Image classification data set "aurora_train" (123675/data on GitHub). Class labels (5): drapery aurora, hotspot aurora, multiple arcs aurora, radial aurora, single arc aurora.

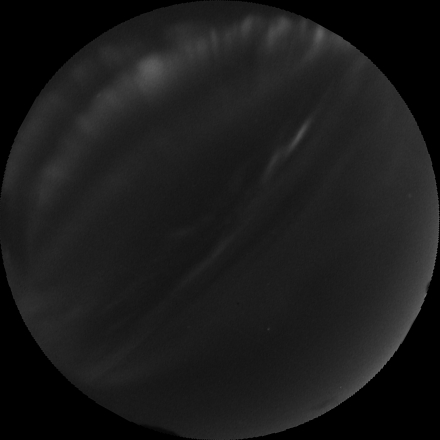
Label: drapery aurora

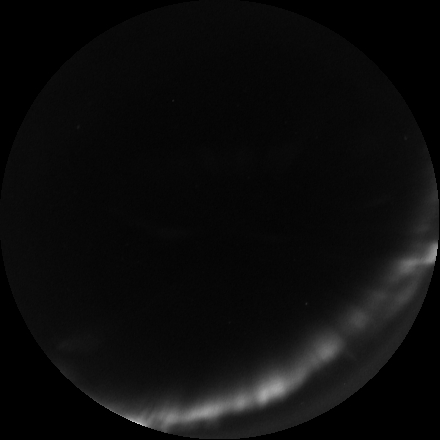
Label: single arc aurora

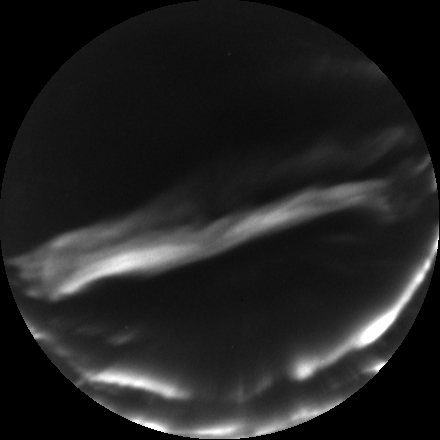
Label: multiple arcs aurora

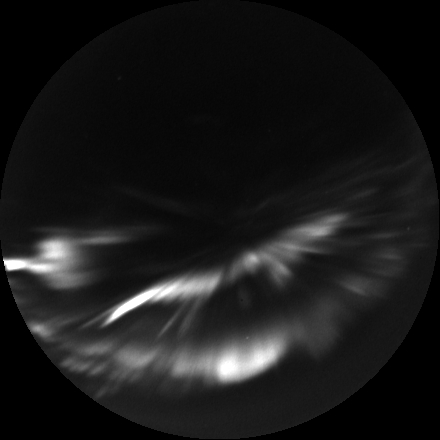
Label: hotspot aurora

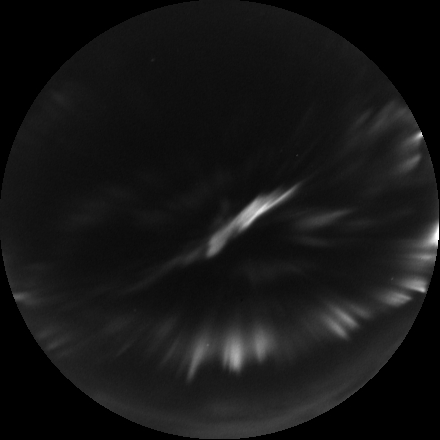
Label: radial aurora

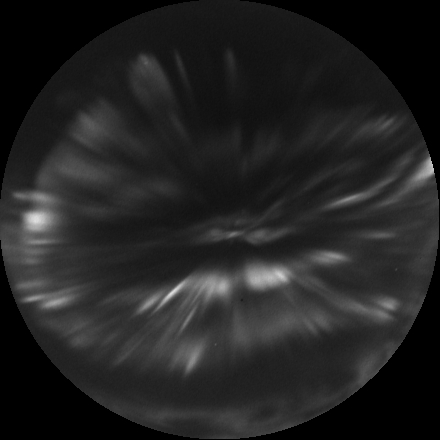
Label: radial aurora
